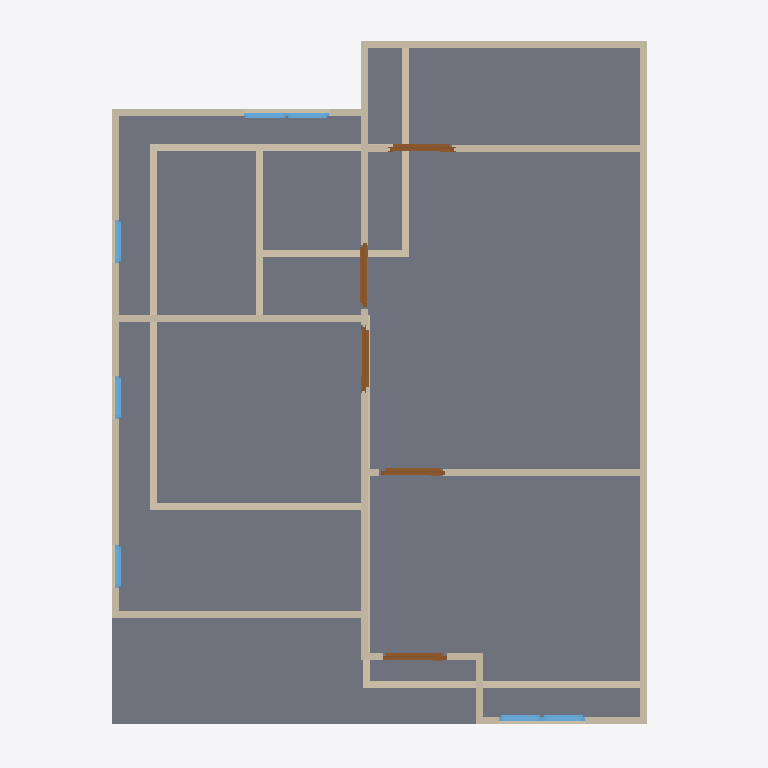
Plan cut of the same IFC building model at storey '2F' (level 3.00 m, cut at 4.40 m), seen from above with north up, elements coloured by IFC class: 25 walls (beige), 7 windows (light blue), 5 doors (brown), 1 slab (grey). Cut surfaces are drawn darker.
Extent 10.0 m × 10.0 m × 7.1 m (x, y, z). Storeys (3): GF at 0.00 m; 2F at 3.00 m; 3F at 6.00 m. Elements (52): 28 IfcWall, 12 IfcWindow, 9 IfcDoor, 2 IfcSlab, 1 IfcRoof.

HEADER;
FILE_DESCRIPTION(('ViewDefinition[DesignTransferView]'),'2;1');
FILE_NAME('s03-activity (4).ifc','2025-09-03T16:33:17+08:00',(''),(''),'IfcOpenShell 0.8.3-post1','Bonsai 0.8.3-post1','');
FILE_SCHEMA(('IFC4'));
ENDSEC;
DATA;
#1=IFCPROJECT('3A7Dh9qi95XfEAO8Wz96cV',$,'My Project',$,$,$,$,(#14,#26),#9);
#31=IFCSITE('2_NnBeoxj06etBhgP4W5cW',$,'My Site',$,$,#54,$,$,$,$,$,$,$,$);
#37=IFCBUILDING('1sBi1c5Gb80uSs9XVP7v$r',$,'My Building',$,$,#60,$,$,$,$,$,$);
#43=IFCBUILDINGSTOREY('14f1FQ16z4cO4Yvlrr$Gmz',$,'2F',$,$,#3036,$,$,$,$);
#67=IFCBUILDINGSTOREY('3mriL4$Mj2WPXWxG4_H0ww',$,'GF',$,$,#83,$,$,$,$);
#3212=IFCBUILDINGSTOREY('37mlBMQ3D2zwdtCq8vQ2zr',$,'3F',$,$,#3233,$,$,$,$);
#4009=IFCSLAB('1DOFv6GJrEGBkrNhRConTG',$,'Slab',$,$,#4016,#4023,$,$);
#3358=IFCWALL('3fQpO0iBLEif1GBHBck1XP',$,'Wall',$,$,#3369,#3364,$,$);
#3458=IFCWALL('3S_9XphizAWegZUUajXdbH',$,'Wall',$,$,#3865,#3464,$,$);
#684=IFCWALL('3IL1t0RYzEBf4Ll_F$fedx',$,'Wall',$,$,#959,#690,$,$);
#3383=IFCWALL('3CAm2oyAPDUB$k$88duYzN',$,'Wall',$,$,#3769,#3389,$,$);
#91=IFCWALL('306He8XQH3Je85u4aQmcAc',$,'Wall',$,$,#104,#99,$,$);
#4297=IFCWALL('0VizAxC_v9fPLTz23IhQ$f',$,'Wall',$,$,#4308,#4303,$,$);
#4031=IFCWALL('0Qyu3u09nCxOkubl5r07ig',$,'Wall',$,$,#5287,#4037,$,$);
#4221=IFCWALL('16C3a$TtrDkRH_1_xnTYFr',$,'Wall',$,$,#4834,#4227,$,$);
#659=IFCWALL('26uQCj5fLDxet6qHZdLPnM',$,'Wall',$,$,#670,#665,$,$);
#3433=IFCWALL('3t8SG0LnL4v9yCT711vgyR',$,'Wall',$,$,#3833,#3439,$,$);
#2518=IFCWALL('0Cyl9kY0r4qx89GdoVjZBO',$,'Wall',$,$,#2529,#2524,$,$);
#4671=IFCWALL('0z49U8Ef99Jh351pxMeRNT',$,'Wall',$,$,#4682,#4677,$,$);
#5181=IFCWALL('3WpuCOhoH6Cw6BJllbtyH8',$,'Wall',$,$,#5192,#5187,$,$);
#1140=IFCWALL('0qziFmBoL4rA5o2SwaVqBP',$,'Wall',$,$,#1151,#1146,$,$);
#1178=IFCWALL('3Z9$m9IxH4_ubSvEP8vQng',$,'Wall',$,$,#1747,#1184,$,$);
#4145=IFCWALL('00bAJdEVH6HQXVvLB1azwl',$,'Wall',$,$,#4156,#4151,$,$);
#3333=IFCWALL('28SunKpHPBXQTZPlGhBtsA',$,'Wall',$,$,#3710,#3339,$,$);
#1203=IFCWALL('2JPLAP5l91Dfi13WlXlwVG',$,'Wall',$,$,#1982,#1209,$,$);
#634=IFCWALL('1uYb333M96$gY3S6OFL8W6',$,'Wall',$,$,#900,#640,$,$);
#3408=IFCWALL('2VuBVDJuf1xwx_gs6X6PpZ',$,'Wall',$,$,#3801,#3414,$,$);
#4373=IFCWALL('1i7m03KUfCC8kgyYO6j0x8',$,'Wall',$,$,#4384,#4379,$,$);
#4807=IFCDOOR('1WWhd_eQT6_gOOSYy9B26O',$,'Door',$,$,#5277,#4815,$,2.0,0.899999976158142,$,$,$);
#5219=IFCDOOR('0FDmFf8VPFUupQmO1YI_2N',$,'Door',$,$,#5292,#5227,$,2.0,0.899999976158142,$,$,$);
#734=IFCWALL('3ar7H$ECrBgBaJ1nJJU3uY',$,'Wall',$,$,#1023,#740,$,$);
#4557=IFCDOOR('2E88v7u9n4U9kPQSUdKLkC',$,'Door',$,$,#4621,#4566,$,2.0,0.899999976158142,$,$,$);
#4861=IFCDOOR('3HdaNrz_93JPkXrZFBUxu9',$,'Door',$,$,#5282,#4869,$,2.0,0.899999976158142,$,$,$);
#4758=IFCDOOR('1XwrPkuurEshyOju9N8lSS',$,'Door',$,$,#5272,#4766,$,2.0,0.899999976158142,$,$,$);
#1037=IFCWALL('2jAaY9Hm58P8tQo9U02zCI',$,'Wall',$,$,#1048,#1043,$,$);
#4411=IFCWALL('1THQ2wePv8ZhiIXHhO4Kvp',$,'Wall',$,$,#4422,#4417,$,$);
#4335=IFCWALL('2zVrTY4q1EOepDGBwoTo0j',$,'Wall',$,$,#4346,#4341,$,$);
#5617=IFCWINDOW('3WkJo3SRLBIOZanJS1imuP',$,'Window',$,$,#5681,#5626,$,0.899999976158142,0.600000023841858,$,$,$);
#5731=IFCWINDOW('3IvyzTStD3XgM0yPHjszlB',$,'Window',$,$,#5795,#5740,$,0.899999976158142,0.600000023841858,$,$,$);
#5682=IFCWINDOW('14nvmhTM1CLxmsr7Z7NfU$',$,'Window',$,$,#5730,#5690,$,0.899999976158142,0.600000023841858,$,$,$);
#5877=IFCWINDOW('1bzPyI0Or7i8_RQaiEg$qi',$,'Window',$,$,#5941,#5886,$,0.899999976158142,0.600000023841858,$,$,$);
#5942=IFCWINDOW('3ck4JChW98G83vx9_OG4Iy',$,'Window',$,$,#6006,#5951,$,0.899999976158142,0.600000023841858,$,$,$);
#6007=IFCWINDOW('26CBWxgrH7zRmqYCS3e3QU',$,'Window',$,$,#6071,#6016,$,0.899999976158142,0.600000023841858,$,$,$);
#6072=IFCWINDOW('1nDp7s$pr55foZjI3oy83m',$,'Window',$,$,#6120,#6080,$,0.899999976158142,0.600000023841858,$,$,$);
ENDSEC;